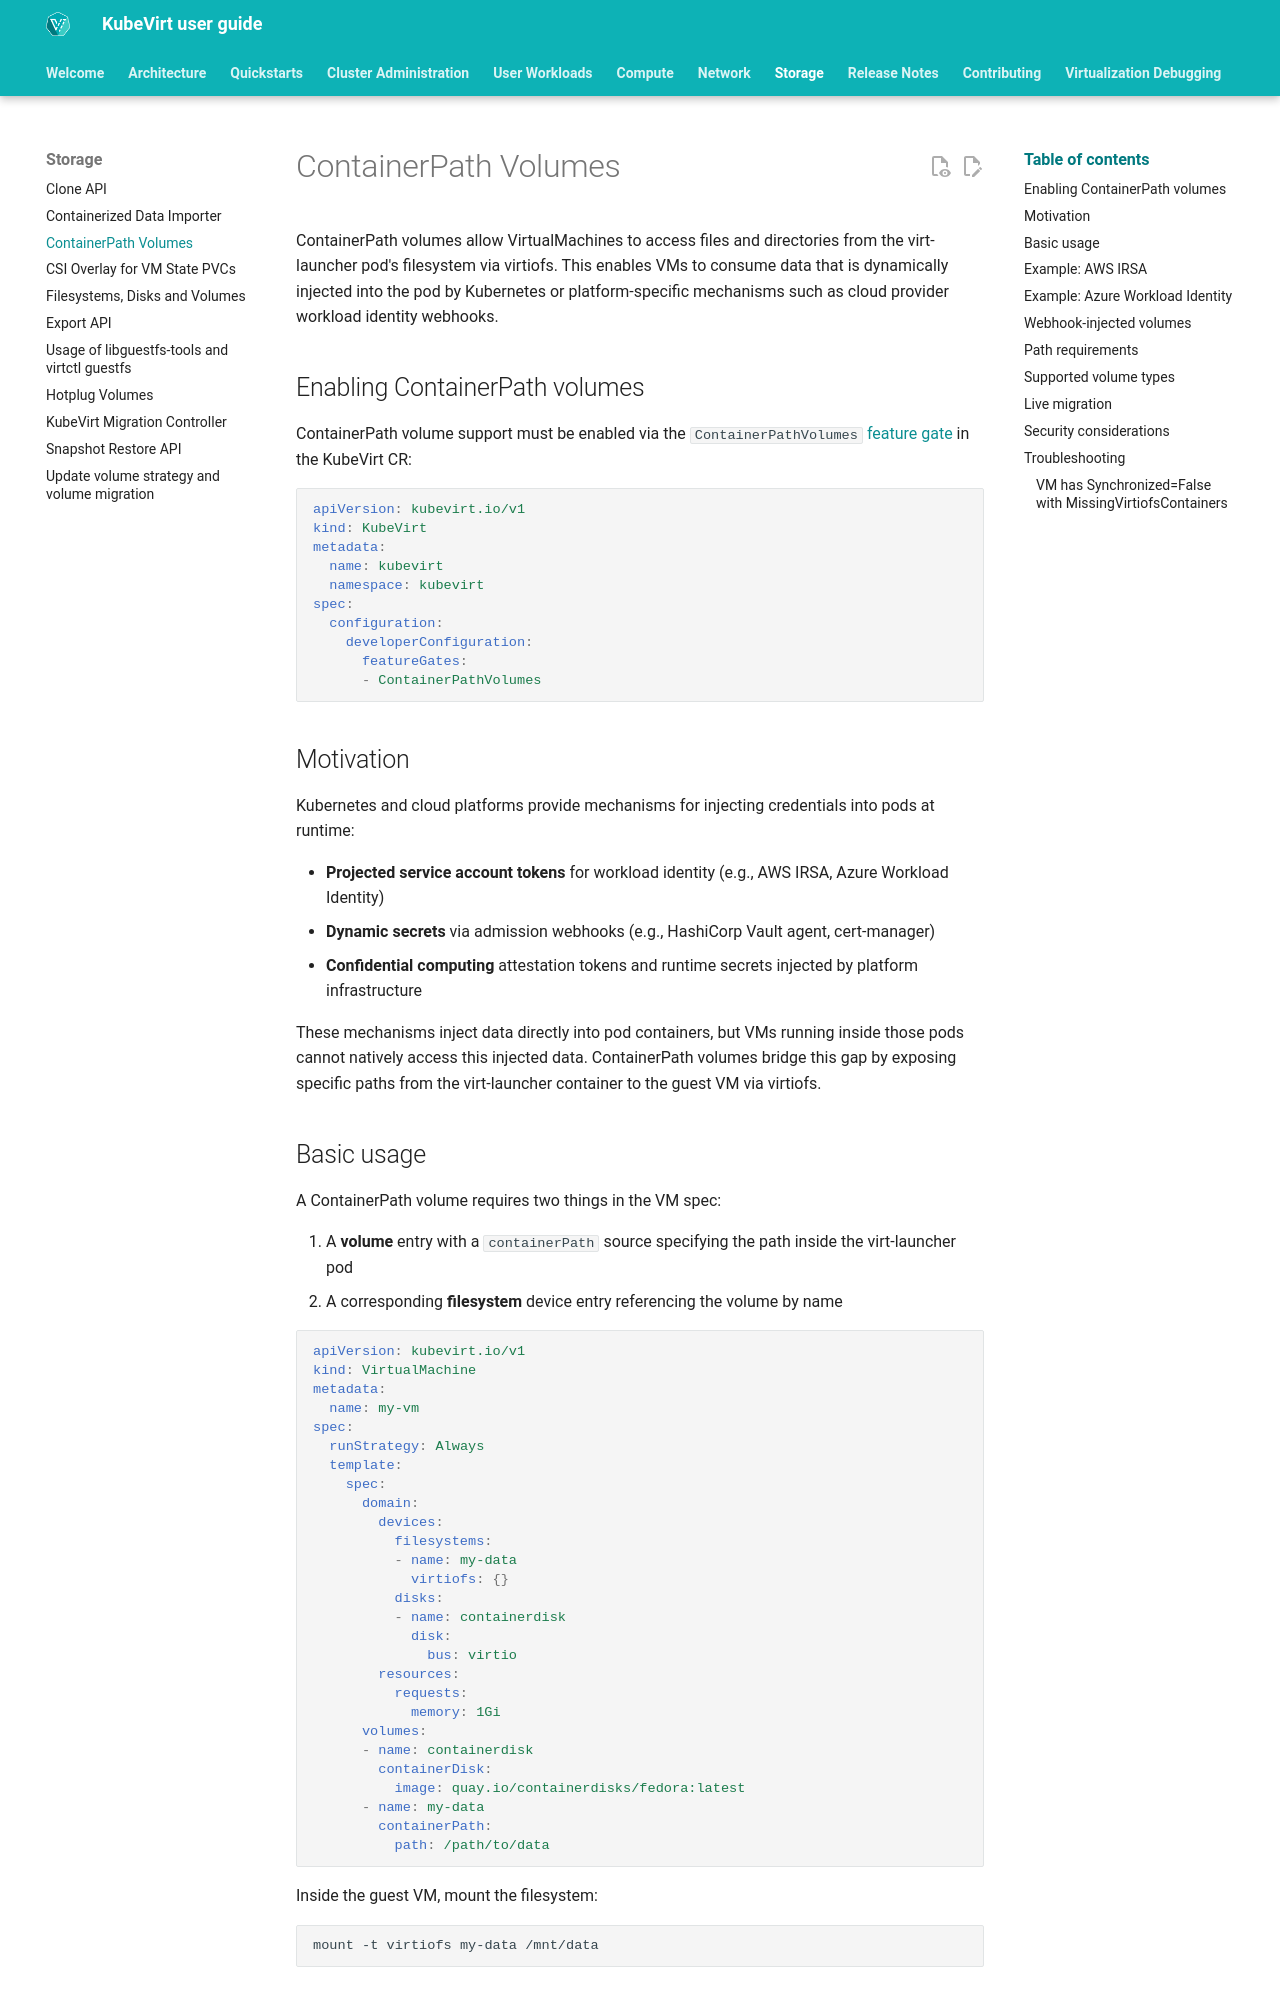

repository: kubevirt/user-guide · page: storage/containerpath_volumes/index.html · generator: mkdocs

# ContainerPath Volumes

ContainerPath volumes allow VirtualMachines to access files and directories from the virt-launcher pod's filesystem via virtiofs. This enables VMs to consume data that is dynamically injected into the pod by Kubernetes or platform-specific mechanisms such as cloud provider workload identity webhooks.

## Enabling ContainerPath volumes

ContainerPath volume support must be enabled via the `ContainerPathVolumes`
[feature gate](../cluster_admin/activating_feature_gates.md#how-to-activate-a-feature-gate)
in the KubeVirt CR:

```yaml
apiVersion: kubevirt.io/v1
kind: KubeVirt
metadata:
  name: kubevirt
  namespace: kubevirt
spec:
  configuration:
    developerConfiguration:
      featureGates:
      - ContainerPathVolumes
```

## Motivation

Kubernetes and cloud platforms provide mechanisms for injecting credentials into pods at runtime:

- **Projected service account tokens** for workload identity (e.g., AWS IRSA, Azure Workload Identity)
- **Dynamic secrets** via admission webhooks (e.g., HashiCorp Vault agent, cert-manager)
- **Confidential computing** attestation tokens and runtime secrets injected by platform infrastructure

These mechanisms inject data directly into pod containers, but VMs running inside those pods cannot natively access this injected data. ContainerPath volumes bridge this gap by exposing specific paths from the virt-launcher container to the guest VM via virtiofs.

## Basic usage

A ContainerPath volume requires two things in the VM spec:

1. A **volume** entry with a `containerPath` source specifying the path inside the virt-launcher pod
2. A corresponding **filesystem** device entry referencing the volume by name

```yaml
apiVersion: kubevirt.io/v1
kind: VirtualMachine
metadata:
  name: my-vm
spec:
  runStrategy: Always
  template:
    spec:
      domain:
        devices:
          filesystems:
          - name: my-data
            virtiofs: {}
          disks:
          - name: containerdisk
            disk:
              bus: virtio
        resources:
          requests:
            memory: 1Gi
      volumes:
      - name: containerdisk
        containerDisk:
          image: quay.io/containerdisks/fedora:latest
      - name: my-data
        containerPath:
          path: /path/to/data
```

Inside the guest VM, mount the filesystem:

```bash
mount -t virtiofs my-data /mnt/data
```
